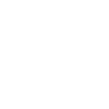
t = 0.00 s
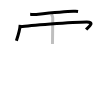
t = 3.25 s
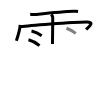
t = 6.50 s
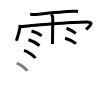
t = 9.50 s
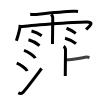
t = 12.75 s
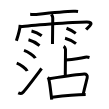
t = 16.00 s

The animated SVG that drew these frames (rendered in a browser with its animation timeline set to each time). Animation: 16 SMIL elements (animate=16); one cycle of 16.00 s.

<svg width="109px" height="109px" viewBox="0 0 px 109px" xmlns="http://www.w3.org/2000/svg" xmlns:xlink="http://www.w3.org/1999/xlink" xml:space="preserve" version="1.1"  baseProfile="full">
<path d="M30.16,14.35c1.59,0.07,4.53,0.35,6.07,0.18c8.26-0.89,29.61-3.08,37.05-3.21c2.17-0.04,2.79-0.17,4.78,0.12" style="fill:none;stroke:black;stroke-width:3;opacity:0">
  <animate attributeType="CSS" attributeName="opacity" from="0" to="1" begin="0s" dur="1s" repeatCount="Indefinite" fill="freeze" />
</path>
<path d="M20.18,24.92C19.91,30,18.1,35.63,16.4,40.77" style="fill:none;stroke:black;stroke-width:3;opacity:0">
  <animate attributeType="CSS" attributeName="opacity" from="0" to="1" begin="1s" dur="1s" repeatCount="Indefinite" fill="freeze" />
</path>
<path d="M20.35,26.82c7.4-1.02,50.84-4.84,66.55-4.84c9.1,0,0.67,5.83-0.78,7.43" style="fill:none;stroke:black;stroke-width:3;opacity:0">
  <animate attributeType="CSS" attributeName="opacity" from="0" to="1" begin="2s" dur="1s" repeatCount="Indefinite" fill="freeze" />
</path>
<path d="M51.42,14.32c0.91,1.36,1.31,2.26,1.33,3.6c0.01,0.48-0.27,24.77-0.27,26.09" style="fill:none;stroke:black;stroke-width:3;opacity:0">
  <animate attributeType="CSS" attributeName="opacity" from="0" to="1" begin="3s" dur="1s" repeatCount="Indefinite" fill="freeze" />
</path>
<path d="M31.5,30.95c3.51,0.85,8.3,3.38,10.21,4.79" style="fill:none;stroke:black;stroke-width:3;opacity:0">
  <animate attributeType="CSS" attributeName="opacity" from="0" to="1" begin="4s" dur="1s" repeatCount="Indefinite" fill="freeze" />
</path>
<path d="M28.5,39.76c3.57,0.92,9.07,4.29,11.02,5.82" style="fill:none;stroke:black;stroke-width:3;opacity:0">
  <animate attributeType="CSS" attributeName="opacity" from="0" to="1" begin="5s" dur="1s" repeatCount="Indefinite" fill="freeze" />
</path>
<path d="M66.5,28.27c3.66,1.34,7.81,4.02,9.28,5.13" style="fill:none;stroke:black;stroke-width:3;opacity:0">
  <animate attributeType="CSS" attributeName="opacity" from="0" to="1" begin="6s" dur="1s" repeatCount="Indefinite" fill="freeze" />
</path>
<path d="M65.04,38.23c3.76,0.96,8.9,3.86,10.95,5.46" style="fill:none;stroke:black;stroke-width:3;opacity:0">
  <animate attributeType="CSS" attributeName="opacity" from="0" to="1" begin="7s" dur="1s" repeatCount="Indefinite" fill="freeze" />
</path>
<path d="M24,50.34c4.01,1.37,10.36,5.64,11.36,7.77" style="fill:none;stroke:black;stroke-width:3;opacity:0">
  <animate attributeType="CSS" attributeName="opacity" from="0" to="1" begin="8s" dur="1s" repeatCount="Indefinite" fill="freeze" />
</path>
<path d="M16.71,63.11c3.71,1.4,9.57,5.74,10.5,7.91" style="fill:none;stroke:black;stroke-width:3;opacity:0">
  <animate attributeType="CSS" attributeName="opacity" from="0" to="1" begin="9s" dur="1s" repeatCount="Indefinite" fill="freeze" />
</path>
<path d="M18.25,92.86c1.57,0.75,3.46,0.78,4.45-0.14c2.88-2.69,16.3-20.8,18.92-24.23" style="fill:none;stroke:black;stroke-width:3;opacity:0">
  <animate attributeType="CSS" attributeName="opacity" from="0" to="1" begin="10s" dur="1s" repeatCount="Indefinite" fill="freeze" />
</path>
<path d="M63.62,46.38c0.56,0.3,1.73,2.23,1.85,2.82c0.11,0.59-0.18,18.14-0.18,26.86" style="fill:none;stroke:black;stroke-width:3;opacity:0">
  <animate attributeType="CSS" attributeName="opacity" from="0" to="1" begin="11s" dur="1s" repeatCount="Indefinite" fill="freeze" />
</path>
<path d="M65.68,59.92c8.66-0.75,16.07-1.92,19.49-2.74c1.17-0.28,3.37,0,4.33,0.25" style="fill:none;stroke:black;stroke-width:3;opacity:0">
  <animate attributeType="CSS" attributeName="opacity" from="0" to="1" begin="12s" dur="1s" repeatCount="Indefinite" fill="freeze" />
</path>
<path d="M47.74,77.36c0.36,0.38,0.73,0.7,0.88,1.18c1.25,3.8,2.24,14.29,3.09,21.11" style="fill:none;stroke:black;stroke-width:3;opacity:0">
  <animate attributeType="CSS" attributeName="opacity" from="0" to="1" begin="13s" dur="1s" repeatCount="Indefinite" fill="freeze" />
</path>
<path d="M49.33,78.73c9.58-1.41,30.39-4.31,34.95-4.61c1.97-0.13,3.47,1.37,2.92,3.64c-1.15,4.75-2.71,10.59-4.07,16.66" style="fill:none;stroke:black;stroke-width:3;opacity:0">
  <animate attributeType="CSS" attributeName="opacity" from="0" to="1" begin="14s" dur="1s" repeatCount="Indefinite" fill="freeze" />
</path>
<path d="M52.07,97.22c8.93-0.97,24.7-2.39,33.61-2.62" style="fill:none;stroke:black;stroke-width:3;opacity:0">
  <animate attributeType="CSS" attributeName="opacity" from="0" to="1" begin="15s" dur="1s" repeatCount="Indefinite" fill="freeze" />
</path>
</svg>
